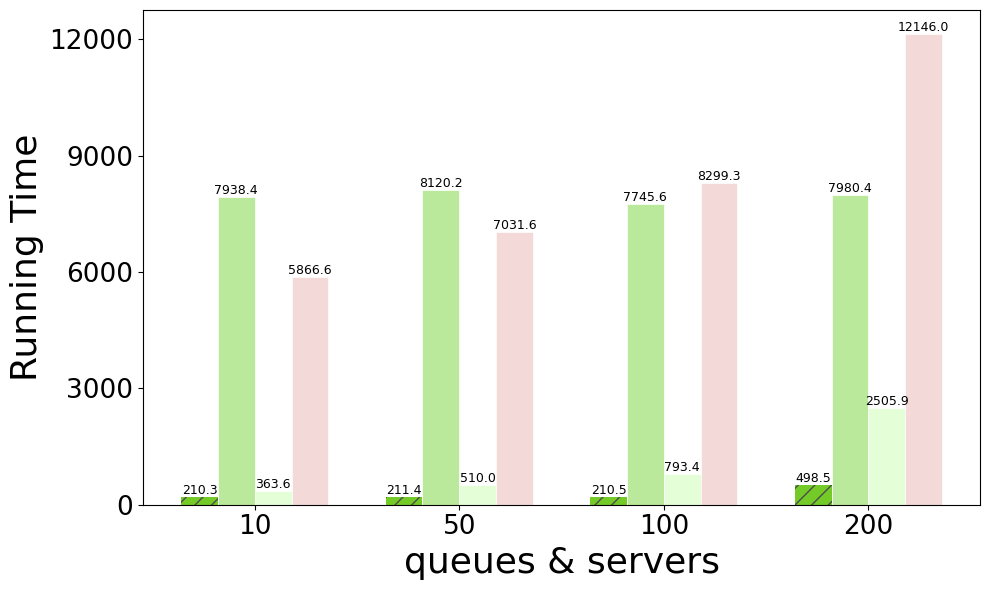

The script that saved this image:
import matplotlib.pyplot as plt
import numpy as np
from matplotlib.patches import Patch
from matplotlib.ticker import MaxNLocator

# ==== 字体设置 ====
plt.rcParams['text.usetex'] = False
plt.rcParams['font.family'] = 'sans-serif'
plt.rcParams['font.sans-serif'] = ['DejaVu Sans']
plt.rcParams['mathtext.fontset'] = 'dejavusans'
plt.rcParams['axes.labelsize'] = 26
plt.rcParams['legend.fontsize'] = 19
plt.rcParams['xtick.labelsize'] = 19
plt.rcParams['ytick.labelsize'] = 19

# 数据（负数表示 OOM，柱高取 abs(负数)）
data = np.array([
    [210.26, 211.38, 210.48, 498.46],
    [7938.35, 8120.18, 7745.60, 7980.42],
    [363.61, 509.96, 793.38, 2505.93],
    [5866.62, 7031.59, 8299.34, 12145.95]   # OOM -> 灰柱高度 200
])

x_labels = ['10', '50', '100', '200']
x = np.arange(len(x_labels))
width = 0.18
#95de54
#9ed969
#7fce37
#66b221
#74ca26
colors = ['#74ca26', '#bae99b', '#e4ffd8', '#f4d9d9']
oom_color = '#bdbdbd'

legend_labels = [
    'GPU + multi-batched',
    'GPU + multi-env',
    'CPU + multi-batched',
    'CPU + multi-env'
]

plt.figure(figsize=(10, 6))

bars = []
# 画柱子（支持：OOM 负值灰色 + i=0 斜线 + i=0 linewidth=0.0）
for i in range(data.shape[0]):
    bar_group = []

    for j, value in enumerate(data[i]):
        # OOM: 用负值标记
        is_oom = (value < 0)

        # 高度：OOM 取绝对值画出来（也可以改成 0，看你想表达什么）
        height = abs(value) if is_oom else value

        # 颜色：OOM 灰色，其它正常色
        color = oom_color if is_oom else colors[i]

        # 斜线：仅 i==0 且非 OOM
        hatch = '//' if (i == 0 and not is_oom) else None

        # 边框颜色：有斜线时用深灰线色，否则白色
        edge_color = '#4d4d4d' if hatch else 'white'

        # linewidth：i==0 为 0.0，其它为 0.5
        lw = 0.0 if i == 0 else 0.5

        b = plt.bar(
            x[j] + i * width,
            height,
            width,
            color=color,
            edgecolor=edge_color,
            linewidth=lw,
            hatch=hatch,
            label=legend_labels[i] if j == 0 else None  # 避免 legend 重复
        )

        bar_group.append(b[0])

    bars.append(bar_group)


# 标数值（跳过 OOM：原始值 < 0）
for i in range(data.shape[0]):
    for j, rect in enumerate(bars[i]):
        if data[i, j] < 0:
            continue
        height = rect.get_height()
        plt.text(
            rect.get_x() + rect.get_width() / 2,
            height,
            f'{height:.1f}',
            ha='center',
            va='bottom',
            fontsize=9
        )

plt.xticks(x + width * 1.5, x_labels)
ax = plt.gca()
ax.yaxis.set_major_locator(MaxNLocator(nbins=5))
plt.xlabel('queues & servers')
plt.ylabel('Running Time')

# legend（加入 OOM）
handles = []
# GPU + multi-batched（带深灰斜线）
handles.append(
    Patch(
        facecolor=colors[0],
        edgecolor='#4d4d4d',  # 斜线颜色
        hatch='//',
        linewidth=0,
        label=legend_labels[0]
    )
)
# 其余正常柱子（无斜线，白边）
for i in range(1, 4):
    handles.append(
        Patch(
            facecolor=colors[i],
            edgecolor='white',
            label=legend_labels[i]
        )
    )
# OOM
handles.append(
    Patch(
        facecolor=oom_color,
        edgecolor='white',
        label='out of memory'
    )
)
# plt.legend(handles=handles, loc='upper left')


plt.tight_layout()
plt.savefig('aba2.png')
plt.savefig('aba2.pdf')
plt.show()
